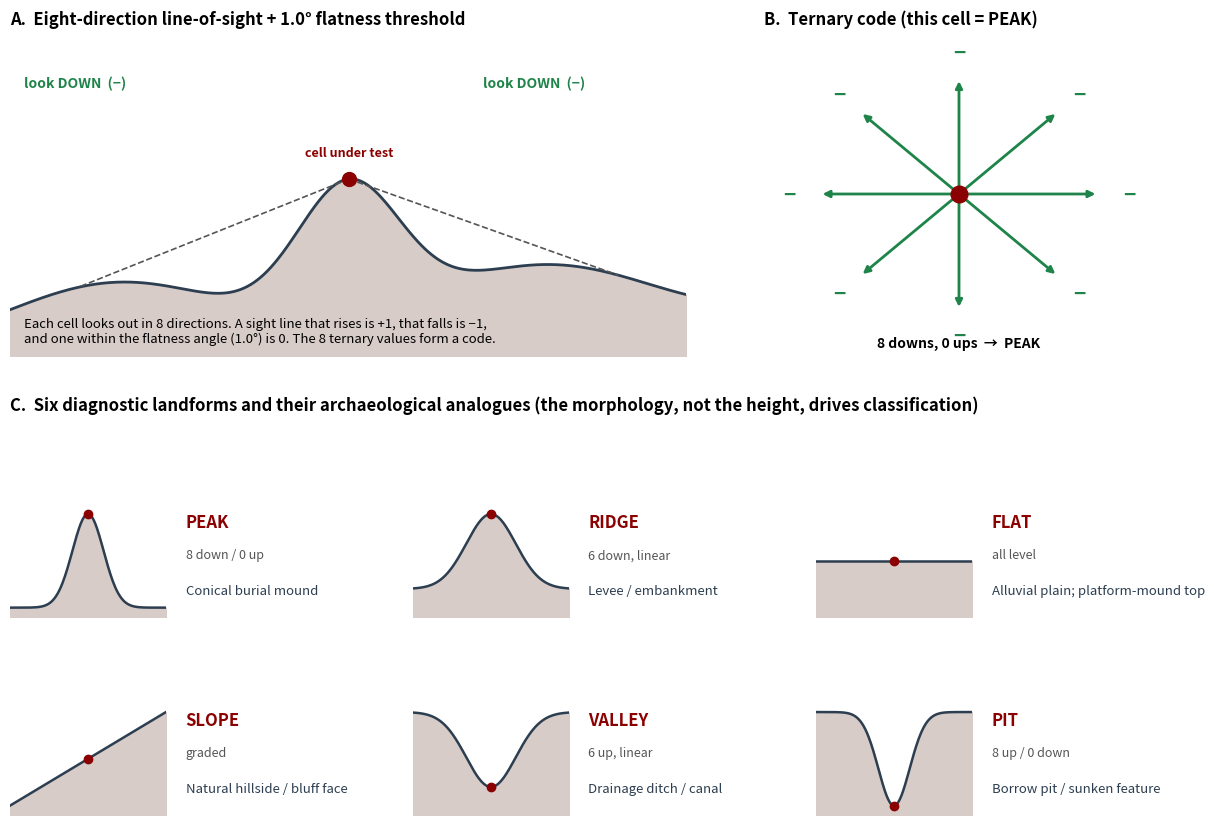
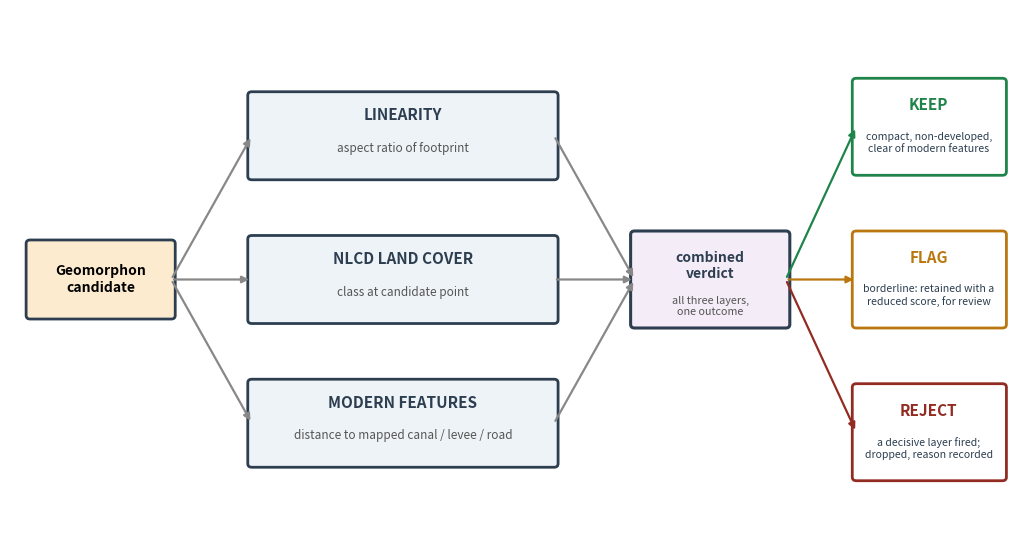

These figures' Python source, in order:
#!/usr/bin/env python3
"""
Explanatory schematic figures for the EarthworkLLM paper.

Regenerates the conceptual diagrams that were too thin to be useful:

    fig_geomorphon_concepts.png  - how geomorphons are computed and what each
                                   landform means archaeologically
    fig_fp_shield.png            - the False Positive Shield decision flow

All values shown match the code: 1.0 degree flatness threshold, scales of
2/5/10/25 m, Qwen3-VL-30B-A3B-Thinking (V9), and the linearity / NLCD /
modern-feature layers with their KEEP / FLAG / REJECT outcomes.

    python scripts/generate_explanatory_figures.py
"""

import os

import matplotlib.pyplot as plt
import matplotlib.patches as patches
from matplotlib.patches import FancyBboxPatch, FancyArrowPatch
import numpy as np

OUT = "docs/figures"

INK = "#2c3e50"
ACCENT = "#8B0000"
GOOD = "#1e8449"
WARN = "#b9770e"
BAD = "#922b21"


# ---------------------------------------------------------------------------
# Figure: Geomorphon concepts
# ---------------------------------------------------------------------------

def _profile_icon(ax, kind):
    """Draw a small terrain cross-section illustrating one landform."""
    x = np.linspace(0, 1, 200)
    if kind == "PEAK":
        y = np.exp(-((x - 0.5) ** 2) / 0.02)
    elif kind == "RIDGE":
        y = 0.2 + 0.8 * np.exp(-((x - 0.5) ** 2) / 0.05)
        y = np.clip(y, 0, 1)
    elif kind == "FLAT":
        y = np.full_like(x, 0.5)
    elif kind == "VALLEY":
        y = 1 - 0.8 * np.exp(-((x - 0.5) ** 2) / 0.05)
    elif kind == "PIT":
        y = 1 - np.exp(-((x - 0.5) ** 2) / 0.02)
    elif kind == "SLOPE":
        y = x
    ax.fill_between(x, y, -0.1, color="#d7ccc8", zorder=1)
    ax.plot(x, y, color=INK, lw=1.8, zorder=2)
    # center cell marker
    ci = 100
    ax.plot([x[ci]], [y[ci]], "o", color=ACCENT, ms=6, zorder=3)
    ax.set_xlim(0, 1)
    ax.set_ylim(-0.1, 1.15)
    ax.axis("off")


def geomorphon_figure():
    fig = plt.figure(figsize=(13, 9))

    # --- Panel A: line of sight on a cross-section --------------------------
    axA = fig.add_axes([0.06, 0.55, 0.52, 0.36])
    x = np.linspace(0, 10, 400)
    ground = (1.5 * np.exp(-((x - 5) ** 2) / 1.2)
              + 0.25 * np.sin(x) + 0.3 * x / 10)
    axA.fill_between(x, ground, -0.5, color="#d7ccc8", zorder=1)
    axA.plot(x, ground, color=INK, lw=2, zorder=2)
    ci = np.argmin(np.abs(x - 5))
    cx, cy = x[ci], ground[ci]
    axA.plot([cx], [cy], "o", color=ACCENT, ms=10, zorder=5)
    # two sample sight lines
    for tx in (1.0, 9.0):
        ti = np.argmin(np.abs(x - tx))
        axA.plot([cx, x[ti]], [cy, ground[ti]], "--", color="#555", lw=1.2, zorder=3)
    axA.annotate("look DOWN  (−)", xy=(1.0, ground[40]), xytext=(0.2, 2.4),
                 fontsize=10, color=GOOD, fontweight="bold")
    axA.annotate("look DOWN  (−)", xy=(9.0, ground[-40]), xytext=(7.0, 2.4),
                 fontsize=10, color=GOOD, fontweight="bold")
    axA.text(cx, cy + 0.25, "cell under test", ha="center", fontsize=9,
             color=ACCENT, fontweight="bold")
    axA.text(0.2, -0.35,
             "Each cell looks out in 8 directions. A sight line that rises is +1, "
             "that falls is −1,\nand one within the flatness angle (1.0°) is 0. "
             "The 8 ternary values form a code.",
             fontsize=9.5)
    axA.set_xlim(0, 10)
    axA.set_ylim(-0.5, 3.0)
    axA.axis("off")
    axA.set_title("A.  Eight-direction line-of-sight + 1.0° flatness threshold",
                  fontsize=12, fontweight="bold", loc="left")

    # --- Panel B: compass of the 8 ternary values ---------------------------
    axB = fig.add_axes([0.64, 0.55, 0.30, 0.36])
    axB.set_xlim(-1.4, 1.4)
    axB.set_ylim(-1.4, 1.4)
    axB.axis("off")
    axB.set_title("B.  Ternary code (this cell = PEAK)", fontsize=12,
                  fontweight="bold", loc="left")
    axB.plot([0], [0], "o", color=ACCENT, ms=12, zorder=5)
    for ang in range(0, 360, 45):
        a = np.radians(ang)
        dx, dy = np.cos(a), np.sin(a)
        axB.annotate("", xy=(dx, dy), xytext=(0, 0),
                     arrowprops=dict(arrowstyle="-|>", color=GOOD, lw=2))
        axB.text(dx * 1.22, dy * 1.22, "−", ha="center", va="center",
                 fontsize=15, color=GOOD, fontweight="bold")
    axB.text(0, -1.32, "8 downs, 0 ups  →  PEAK", ha="center", fontsize=10,
             fontweight="bold")

    # --- Panel C: landform atlas + archaeology ------------------------------
    atlas = [
        ("PEAK", "8 down / 0 up", "Conical burial mound"),
        ("RIDGE", "6 down, linear", "Levee / embankment"),
        ("FLAT", "all level", "Alluvial plain; platform-mound top"),
        ("SLOPE", "graded", "Natural hillside / bluff face"),
        ("VALLEY", "6 up, linear", "Drainage ditch / canal"),
        ("PIT", "8 up / 0 down", "Borrow pit / sunken feature"),
    ]
    for i, (name, code, arch) in enumerate(atlas):
        col = i % 3
        row = i // 3
        x0 = 0.06 + col * 0.31
        y0 = 0.26 - row * 0.22
        ic = fig.add_axes([x0, y0, 0.12, 0.13])
        _profile_icon(ic, name)
        fig.text(x0 + 0.135, y0 + 0.10, name, fontsize=12, fontweight="bold",
                 color=ACCENT)
        fig.text(x0 + 0.135, y0 + 0.065, code, fontsize=9, color="#555")
        fig.text(x0 + 0.135, y0 + 0.025, arch, fontsize=9.5, style="italic",
                 color=INK, wrap=True)

    fig.text(0.06, 0.49,
             "C.  Six diagnostic landforms and their archaeological analogues "
             "(the morphology, not the height, drives classification)",
             fontsize=12, fontweight="bold")

    os.makedirs(OUT, exist_ok=True)
    fig.savefig(f"{OUT}/fig_geomorphon_concepts.png", dpi=200,
                bbox_inches="tight")
    plt.close(fig)
    print("Wrote fig_geomorphon_concepts.png")


# ---------------------------------------------------------------------------
# Figure: False Positive Shield decision flow
# ---------------------------------------------------------------------------

def shield_figure():
    """Shield decision flow: three layers feed ONE combined verdict.

    The earlier drawing paired each layer with a different verdict arrow,
    which misread the logic; every candidate passes through all three layers
    and receives a single KEEP / FLAG / REJECT outcome.
    """
    fig, ax = plt.subplots(figsize=(13, 7))
    ax.set_xlim(0, 100)
    ax.set_ylim(0, 60)
    ax.axis("off")

    # Candidate in
    ax.add_patch(FancyBboxPatch((2, 26), 14, 8, boxstyle="round,pad=0.4",
                                linewidth=2, edgecolor=INK, facecolor="#fdebd0"))
    ax.text(9, 30, "Geomorphon\ncandidate", ha="center", va="center",
            fontsize=10, fontweight="bold")

    layers = [
        ("LINEARITY", "aspect ratio of footprint", 46),
        ("NLCD LAND COVER", "class at candidate point", 30),
        ("MODERN FEATURES", "distance to mapped canal / levee / road", 14),
    ]
    for name, desc, y in layers:
        ax.add_patch(FancyBboxPatch((24, y - 4.5), 30, 9, boxstyle="round,pad=0.4",
                                    linewidth=2, edgecolor=INK, facecolor="#eef3f7"))
        ax.text(39, y + 1.7, name, ha="center", fontsize=11, fontweight="bold",
                color=INK)
        ax.text(39, y - 1.8, desc, ha="center", fontsize=8.5, style="italic",
                color="#555")
        ax.annotate("", xy=(24, y), xytext=(16, 30),
                    arrowprops=dict(arrowstyle="-|>", lw=1.6, color="#888"))
        ax.annotate("", xy=(62, 30), xytext=(54, y),
                    arrowprops=dict(arrowstyle="-|>", lw=1.6, color="#888"))

    # Combined verdict node
    ax.add_patch(FancyBboxPatch((62, 25), 15, 10, boxstyle="round,pad=0.4",
                                linewidth=2.2, edgecolor=INK, facecolor="#f4ecf7"))
    ax.text(69.5, 31.5, "combined\nverdict", ha="center", va="center",
            fontsize=10, fontweight="bold", color=INK)
    ax.text(69.5, 27.0, "all three layers,\none outcome", ha="center",
            va="center", fontsize=7.8, style="italic", color="#555")

    outcomes = [
        ("KEEP", GOOD, "compact, non-developed,\nclear of modern features", 47),
        ("FLAG", WARN, "borderline: retained with a\nreduced score, for review", 30),
        ("REJECT", BAD, "a decisive layer fired;\ndropped, reason recorded", 13),
    ]
    for label, color, text, y in outcomes:
        ax.add_patch(FancyBboxPatch((84, y - 5), 14.5, 10, boxstyle="round,pad=0.4",
                                    linewidth=2, edgecolor=color, facecolor="white"))
        ax.text(91.2, y + 2.4, label, ha="center", va="center", fontsize=11,
                fontweight="bold", color=color)
        ax.text(91.2, y - 1.8, text, ha="center", va="center", fontsize=7.6,
                color=INK)
        ax.annotate("", xy=(84, y), xytext=(77, 30),
                    arrowprops=dict(arrowstyle="-|>", lw=1.6, color=color))

    os.makedirs(OUT, exist_ok=True)
    fig.savefig(f"{OUT}/fig_fp_shield.png", dpi=200, bbox_inches="tight")
    plt.close(fig)
    print("Wrote fig_fp_shield.png")


if __name__ == "__main__":
    geomorphon_figure()
    shield_figure()
